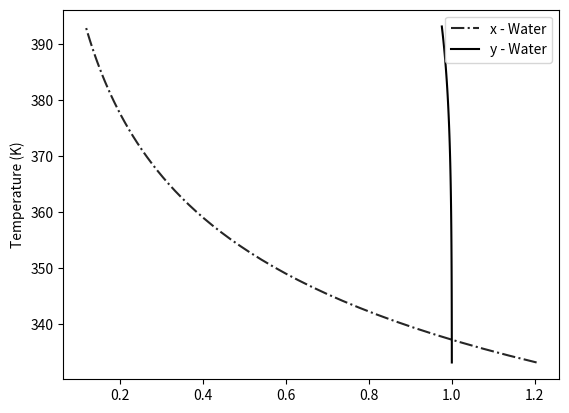

Recreate this plot in Python.
import numpy as np
import matplotlib.pyplot as plt
from scipy.optimize import fsolve

def psat(A, B, C, D, E, T):
    return np.exp(A + B / T + C * np.log(T) + D * T ** E)

def gamma1(x1, x2, g12, g21, t12, t21):
    gamma = np.exp((x2) * (x2) * (t21 * (g21 / (x1 + (x2) * g21)) ** 2 + t12 * g12 / (((x2) + x1 * g12) ** 2)))
    return gamma

def gamma2(x1, x2, g12, g21, t12, t21):
    gamma = np.exp(x1 * x1 * (t12 * (g12 / ((x2) + x1 * g12)) ** 2 + t21 * g21 / ((x1 + (x2) * g21) ** 2)))

    return gamma

def tau(a, b, c, T):
    return a + b / T + c * np.log(T)

def VF_Ratio(V, z1, z2, K1, K2, F):
    a = V / F
    k1 = 1 / (K1 - 1)
    k2 = 1 / (K2 - 1)
    val = z1 / (k1 + a) + z2 / (k2 + a)
    return val

def xy(V, F, z1, z2, K1, K2):
    a = V / F
    x1 = z1 / (1 + a * (K1 - 1))
    x2 = z2 / (1 + a * (K2 - 1))
    y1 = K1 * x1
    y2 = K2 * x2
    return x1, x2, y1, y2

def Thermo_EquilB(T, P, zcap):
    a12 = -0.313
    a21 = 0.628
    b12 = -15.4
    b21 = -13.7
    c12 = 0.0495
    c21 = -0.0898

    t12 = tau(a12, b12, c12, T)
    t21 = tau(a21, b21, c21, T)

    G12 = np.exp(-.3 * t12)
    G21 = np.exp(-.3 * t21)

    A1 = 7.3649e1
    A2 = 7.4172e1

    B1 = -7.2582e3
    B2 = -1.0469e4

    C1 = -7.3037
    C2 = -6.8944

    D1 = 4.1653e-6
    D2 = 1.2113e-18

    E1 = 2.
    E2 = 6.

    zw=1-zcap

    ps1 = psat(A1, B1, C1, D1, E1, T)
    ps2 = psat(A2, B2, C2, D2, E2, T)
    g1_BP = gamma1(zw, zcap, G12, G21, t12, t21)
    g2_BP = gamma2(zw, zcap, G12, G21, t12, t21)

    ycap = zcap*g2_BP*ps2/P

    def f(xw,P,T):
        xcap = 1-xw
        g1_DP = gamma1(xw, 1-xw, G12, G21, t12, t21)
        g2_DP = gamma2(xw, 1-xw, G12, G21, t12, t21)
        return (xw*g1_DP*ps1)+(xcap*g2_DP*ps2)-P

    for i in range(100):

        xw, _, ier, _ = fsolve(f, i/100, args=(P, T), full_output=1)

        if xw > 1e-7 and xw < 1:
            print(xw,' ',i)
        else:
            pass
    return ycap, 1 - ycap, xw, 1 - xw
zcap=np.linspace(0,1,50)
T=np.linspace(60+273.15,120+273.15,50)
P=24000 # Pa
y_cap=[]
y_w=[]
x_cap=[]
x_w=[]
for i,j in zip(T,zcap):
    ycap,yw,xw,xcap= Thermo_EquilB(i,P,j)
    print(" ")
    y_cap.append(ycap)
    y_w.append(yw)
    x_cap.append(xcap)
    x_w.append(xw)

fig = plt.figure()
ax1 = fig.add_subplot(111)
ax1.plot(x_w, T, 'k', alpha = 0.85, linestyle='dashdot', label='x - Water')
ax1.plot(y_w, T, 'k', label='y - Water')
ax1.set_ylabel("Temperature (K)")
plt.legend()
plt.show()
print(len(x_w))